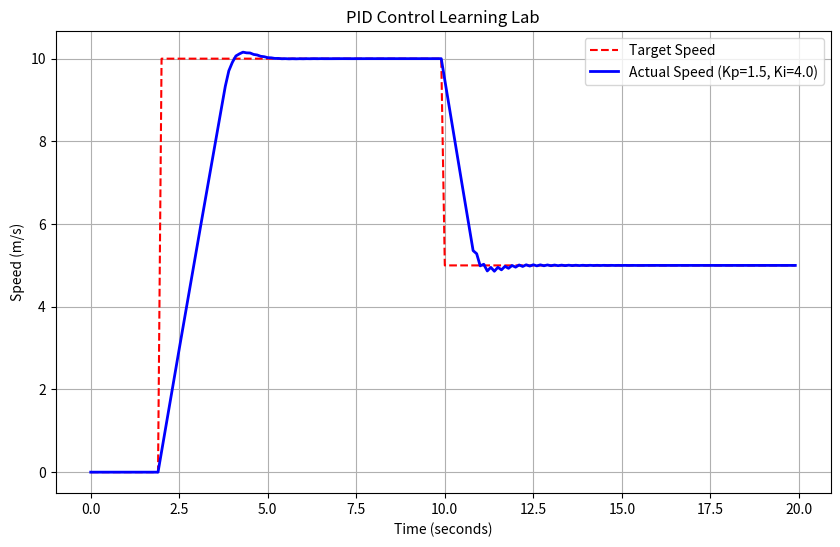

Write the Python code that produced this figure.
import time
import matplotlib.pyplot as plt

class PIDController:
    def __init__(self, kp, ki, kd, dt, output_limits=(-1.0, 1.0)):
        self.kp = kp  # Proportional Gain
        self.ki = ki  # Integral Gain
        self.kd = kd  # Derivative Gain
        self.dt = dt  # Time step (seconds)
        
        self.min_out, self.max_out = output_limits
        
        # Memory variables (State)
        self.prev_error = 0.0
        self.integral = 0.0

    def update(self, target, current):
        # 1. Calculate Error
        error = target - current

        # 2. Proportional Term (P) == sluggish / aggressive acceleration
        # "How far off am I right now?"
        p_term = self.kp * error

        # 3. Integral Term (I) == adds force to overcome steady-state error
        # "How long have I been wrong?"
        # We add current error to the accumulated history
        self.integral += error * self.dt
        i_term = self.ki * self.integral

        # 4. Derivative Term (D) == damper / shock absorber
        # "How fast is the error shrinking?"
        derivative = (error - self.prev_error) / self.dt
        d_term = self.kd * derivative

        # 5. Total Output
        output = p_term + i_term + d_term

        # 6. Anti-Windup / Clamping
        # Real motors can't go 500% speed. We clip the output to +/- 1.0
        # We also stop the integral from growing if we are maxed out
        if output > self.max_out:
            output = self.max_out
            self.integral -= error * self.dt 
        elif output < self.min_out:
            output = self.min_out
            self.integral -= error * self.dt

        # 7. Save state for next loop
        self.prev_error = error

        return output

# ==========================================
# PART 2: The Fake Car (The Plant)
# ==========================================
class FakeCar:
    def __init__(self, mass=100.0, drag=2.0, dt=0.1):
        self.velocity = 0.0
        self.mass = mass
        self.drag = drag # Air resistance/Friction
        self.dt = dt

    def step(self, throttle_command):
        """
        Input: throttle_command (-1.0 to 1.0)
        Output: New velocity
        Physics: F = ma -> a = F/m
        """
        # Engine force (arbitrary 500 Newtons max force)
        force = throttle_command * 500.0 
        
        # Air resistance (Drag increases as speed increases)
        drag_force = self.drag * self.velocity
        
        # Net acceleration
        acceleration = (force - drag_force) / self.mass
        
        # Update velocity (Euler integration)
        self.velocity += acceleration * self.dt
        
        return self.velocity

def run_experiment(kp, ki, kd):
    dt = 0.1 # 10Hz
    total_time = 20.0 # seconds
    steps = int(total_time / dt)

    # Initialize Objects
    pid = PIDController(kp=kp, ki=ki, kd=kd, dt=dt)
    car = FakeCar(dt=dt)

    # Data logs for plotting
    times = []
    targets = []
    actuals = []
    throttles = []

    current_target = 0.0

    for i in range(steps):
        t = i * dt
        
        # Change target speed at different times to test response
        if t < 2.0: current_target = 0.0
        elif t < 10.0: current_target = 10.0 # Jump to 10 m/s
        else: current_target = 5.0 # Drop to 5 m/s

        # 1. Get Control Command from PID
        throttle = pid.update(current_target, car.velocity)

        # 2. Apply to Car
        actual_speed = car.step(throttle)

        # 3. Log Data
        times.append(t)
        targets.append(current_target)
        actuals.append(actual_speed)
        throttles.append(throttle)

    return times, targets, actuals

# ==========================================
# PART 4: Run and Visualize
# ==========================================
if __name__ == "__main__":
    # --- EXPERIMENT ZONE: CHANGE THESE NUMBERS ---
    # Try 1: Pure Proportional (kp=0.5, ki=0, kd=0) -> Should fail to reach target
    # Try 2: Perfect Tuning (kp=2.0, ki=1.5, kd=0.1) -> Should work well
    # Try 3: Oscillation (kp=15.0, ki=0, kd=0) -> Should wobble
    
    kp_val = 1.5
    ki_val = 4.0
    kd_val = 0.1
    
    times, targets, actuals = run_experiment(kp_val, ki_val, kd_val)

    # Plotting
    plt.figure(figsize=(10, 6))
    plt.plot(times, targets, 'r--', label='Target Speed')
    plt.plot(times, actuals, 'b-', linewidth=2, label=f'Actual Speed (Kp={kp_val}, Ki={ki_val})')
    plt.title('PID Control Learning Lab')
    plt.xlabel('Time (seconds)')
    plt.ylabel('Speed (m/s)')
    plt.grid(True)
    plt.legend()
    plt.show()
